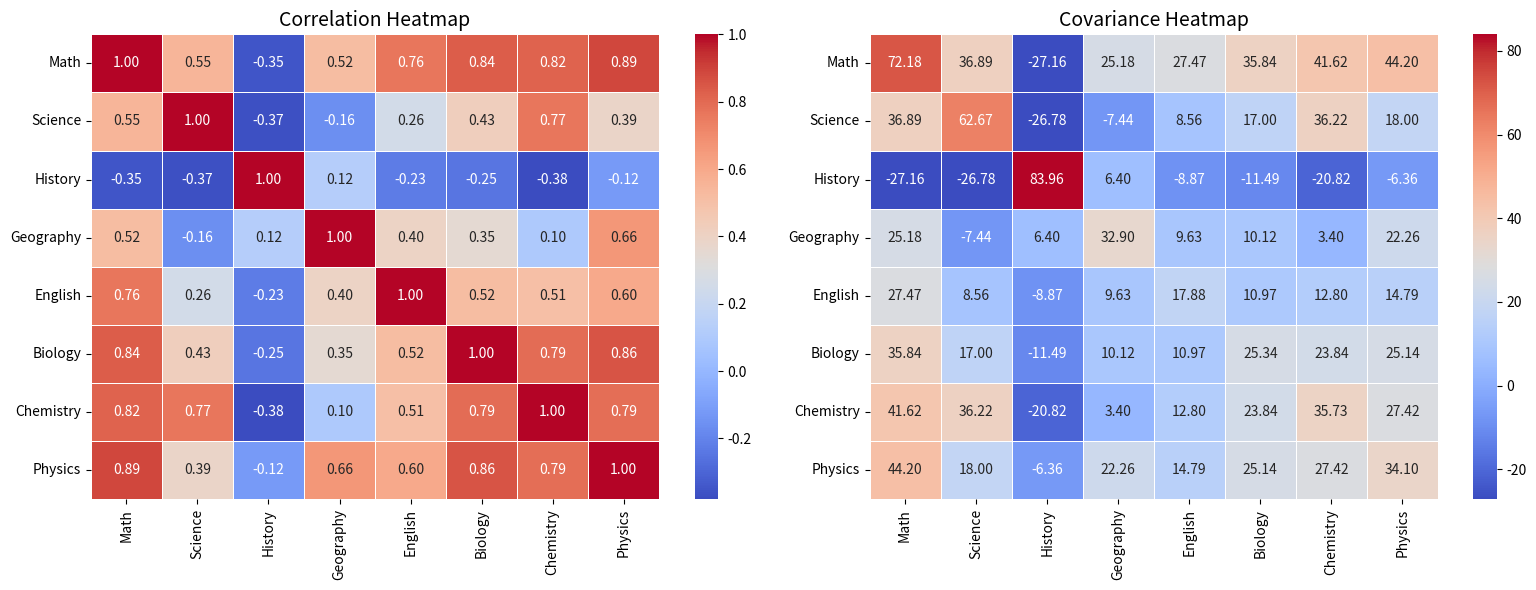

Python code for this plot:
# Covariance Matrix and Correlation Matrix with Python
# Heatmaps
import pandas as pd
import seaborn as sns
import matplotlib.pyplot as plt

sample_data = {
    'Math': [84, 82, 81, 89, 73, 94, 92, 70, 88, 95],
    'Science': [85, 82, 72, 77, 75, 89, 95, 84, 77, 94],
    'History': [97, 94, 93, 95, 88, 82, 78, 84, 69, 78],
    'Geography': [88, 85, 90, 92, 80, 79, 84, 75, 89, 91],
    'English': [90, 88, 86, 85, 84, 93, 87, 78, 91, 89],
    'Biology': [82, 79, 85, 88, 81, 90, 92, 76, 83, 87],
    'Chemistry': [79, 85, 80, 83, 78, 91, 94, 77, 81, 90],
    'Physics': [84, 86, 88, 90, 79, 88, 93, 74, 85, 92]
}

# Convert to data frame
df = pd.DataFrame(sample_data)
cov_matrix = df.cov()
corr_matrix = df.corr()
print("Covariance Matrix:\n", cov_matrix)
print("Correlation Matrix:\n", corr_matrix)

# Set up the matplotlib figure with two subplots
fig, axes = plt.subplots(1, 2, figsize=(16, 6))
# Draw the correlation heatmap
sns.heatmap(corr_matrix, annot=True, cmap='coolwarm', fmt=".2f", linewidths=0.5, ax=axes[0])
axes[0].set_title("Correlation Heatmap", fontsize=14)
# Draw the covariance heatmap
sns.heatmap(cov_matrix, annot=True, cmap='coolwarm', fmt=".2f", linewidths=0.5, ax=axes[1])
axes[1].set_title("Covariance Heatmap", fontsize=14)
# Adjust layout and show plot
plt.tight_layout()
plt.show()
